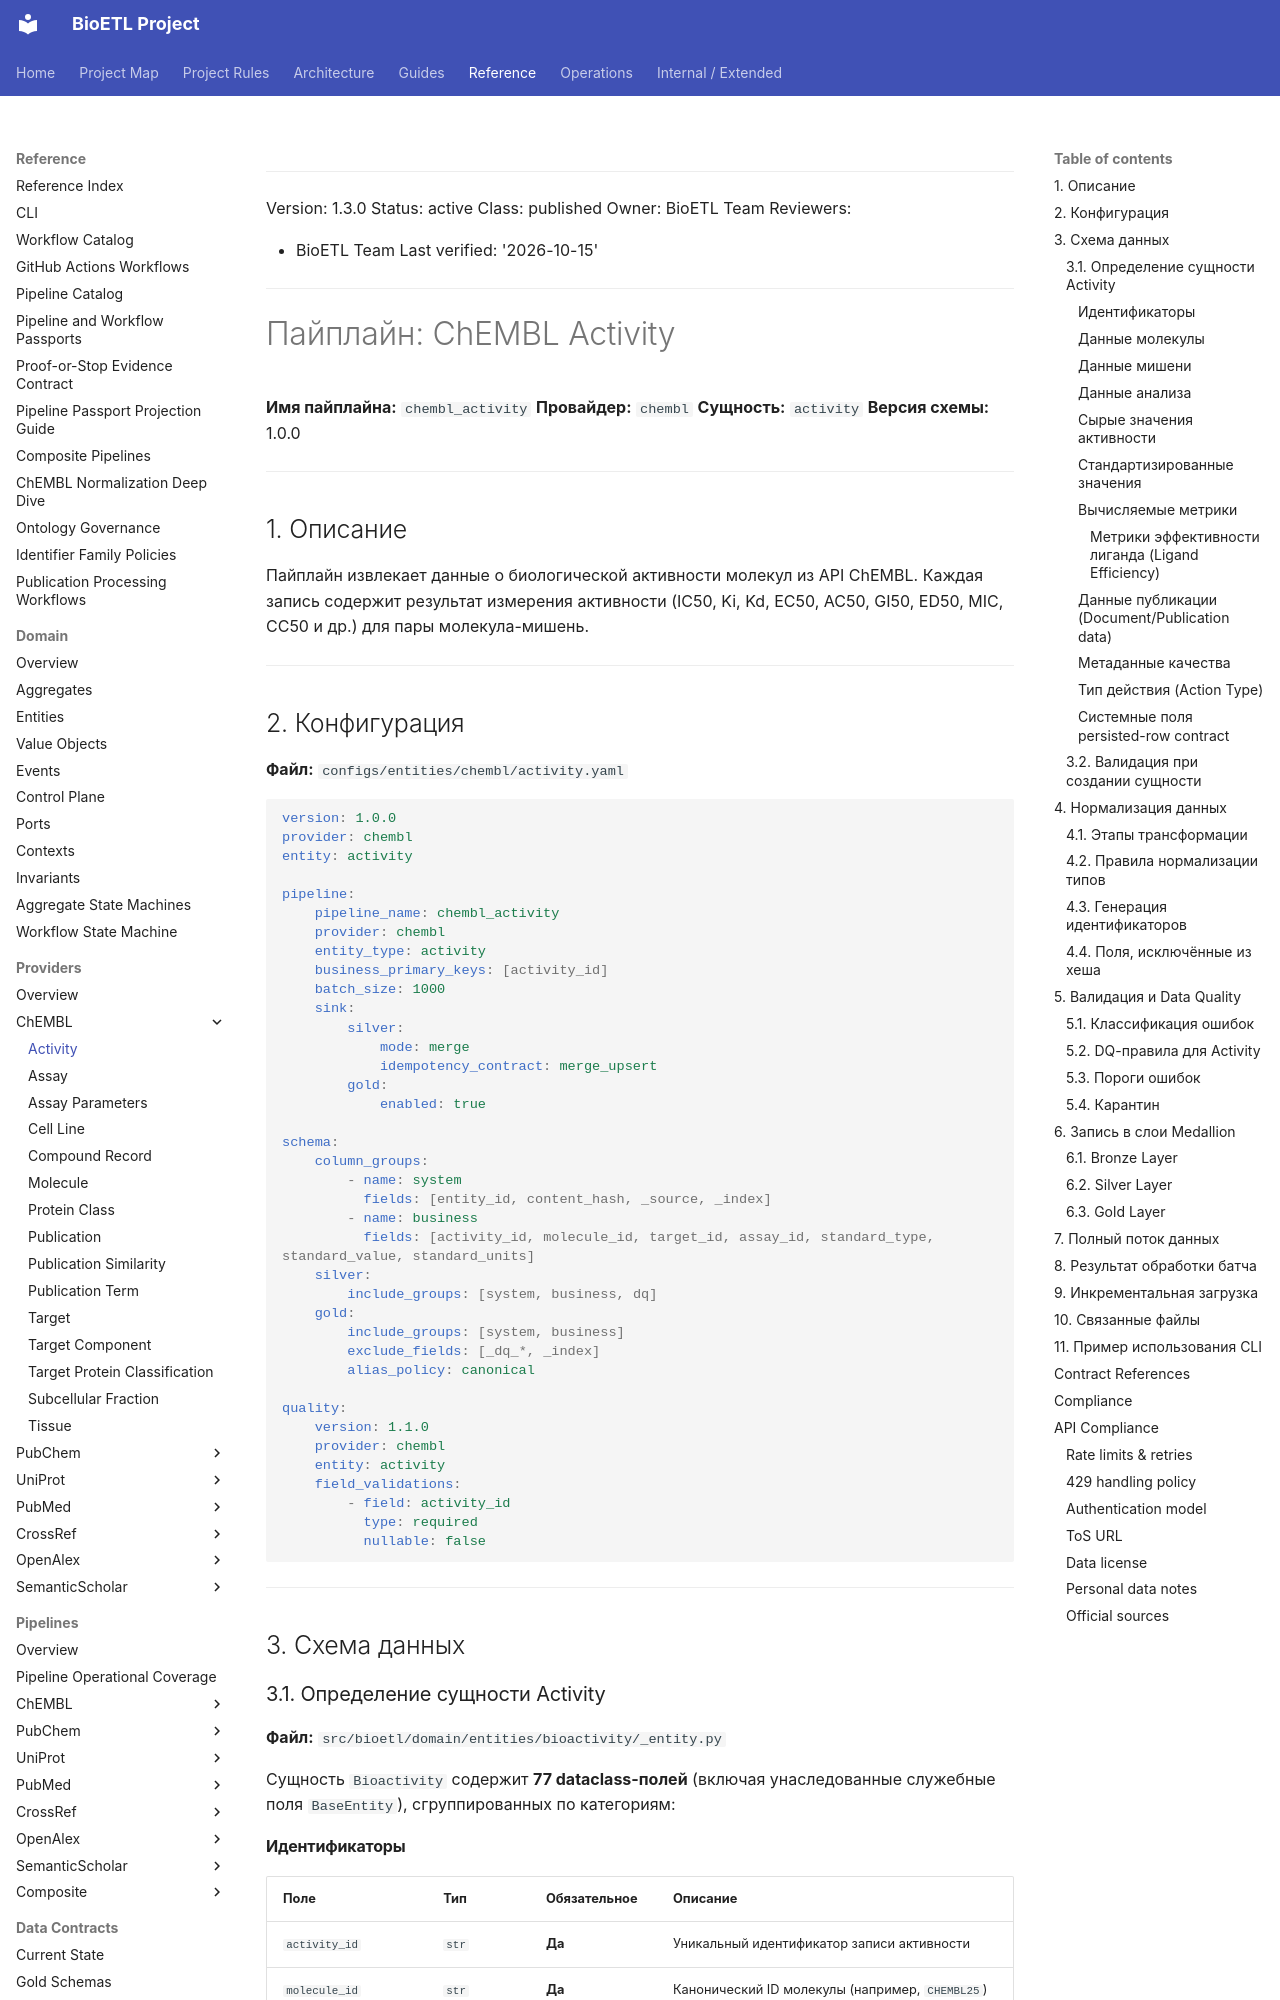

repository: SatoryKono/BioactivityDataAcquisition · page: 04-reference/providers/chembl/activity/index.html · generator: mkdocs

______________________________________________________________________

Version: 1.3.0
Status: active
Class: published
Owner: BioETL Team
Reviewers:

- BioETL Team
  Last verified: '2026-10-15'

______________________________________________________________________

# Пайплайн: ChEMBL Activity

**Имя пайплайна:** `chembl_activity`
**Провайдер:** `chembl`
**Сущность:** `activity`
**Версия схемы:** 1.0.0

______________________________________________________________________

## 1. Описание

Пайплайн извлекает данные о биологической активности молекул из API ChEMBL. Каждая запись содержит результат измерения активности (IC50, Ki, Kd, EC50, AC50, GI50, ED50, MIC, CC50 и др.) для пары молекула-мишень.

______________________________________________________________________

## 2. Конфигурация

**Файл:** `configs/entities/chembl/activity.yaml`

```yaml
version: 1.0.0
provider: chembl
entity: activity

pipeline:
    pipeline_name: chembl_activity
    provider: chembl
    entity_type: activity
    business_primary_keys: [activity_id]
    batch_size: 1000
    sink:
        silver:
            mode: merge
            idempotency_contract: merge_upsert
        gold:
            enabled: true

schema:
    column_groups:
        - name: system
          fields: [entity_id, content_hash, _source, _index]
        - name: business
          fields: [activity_id, molecule_id, target_id, assay_id, standard_type, standard_value, standard_units]
    silver:
        include_groups: [system, business, dq]
    gold:
        include_groups: [system, business]
        exclude_fields: [_dq_*, _index]
        alias_policy: canonical

quality:
    version: 1.1.0
    provider: chembl
    entity: activity
    field_validations:
        - field: activity_id
          type: required
          nullable: false
```

______________________________________________________________________

## 3. Схема данных

### 3.1. Определение сущности Activity

**Файл:** `src/bioetl/domain/entities/bioactivity/_entity.py`

Сущность `Bioactivity` содержит **77 dataclass-полей** (включая унаследованные служебные поля `BaseEntity`), сгруппированных по категориям:
